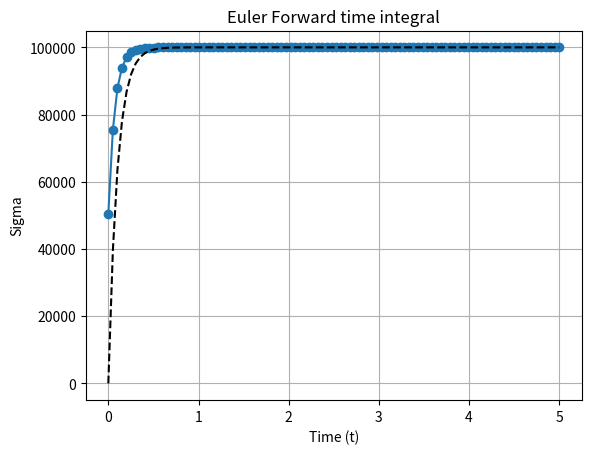

The script that saved this image:
import numpy as np
import matplotlib.pyplot as plt

gamma = 10.0 # s^-1
eta = 10e5 # MPa
c = 1.0
n = 1.0
alpha = 10e5 # MPa s
sigma_not = 100 # MPa
start = 0
stop = 5
points = 100

t = np.linspace(start,stop, points)
dt = (stop - start) / (points - 1)


#print(t[1])
# print(t)
#print(len(t))
#print(delta_t)
#print(sigma[0])

sigma = np.zeros(len(t) + 1)
sigma[0] = 0
for i in range(0,len(t)):
    sigma[i+1] = sigma[i]*(1 - gamma*dt) + dt*eta*c # Euler Forward

sigma_analytical = (eta * c / gamma) * (1 - np.exp(-gamma * t)) # Exact Solution

plt.plot(t, sigma[1:], label="Euler Forward", marker='o')
plt.plot(t, sigma_analytical,'--', label="Analytical",color='black')
plt.xlabel("Time (t)")
plt.ylabel("Sigma")
plt.title("Euler Forward time integral")
plt.grid(True)
plt.show()
    
